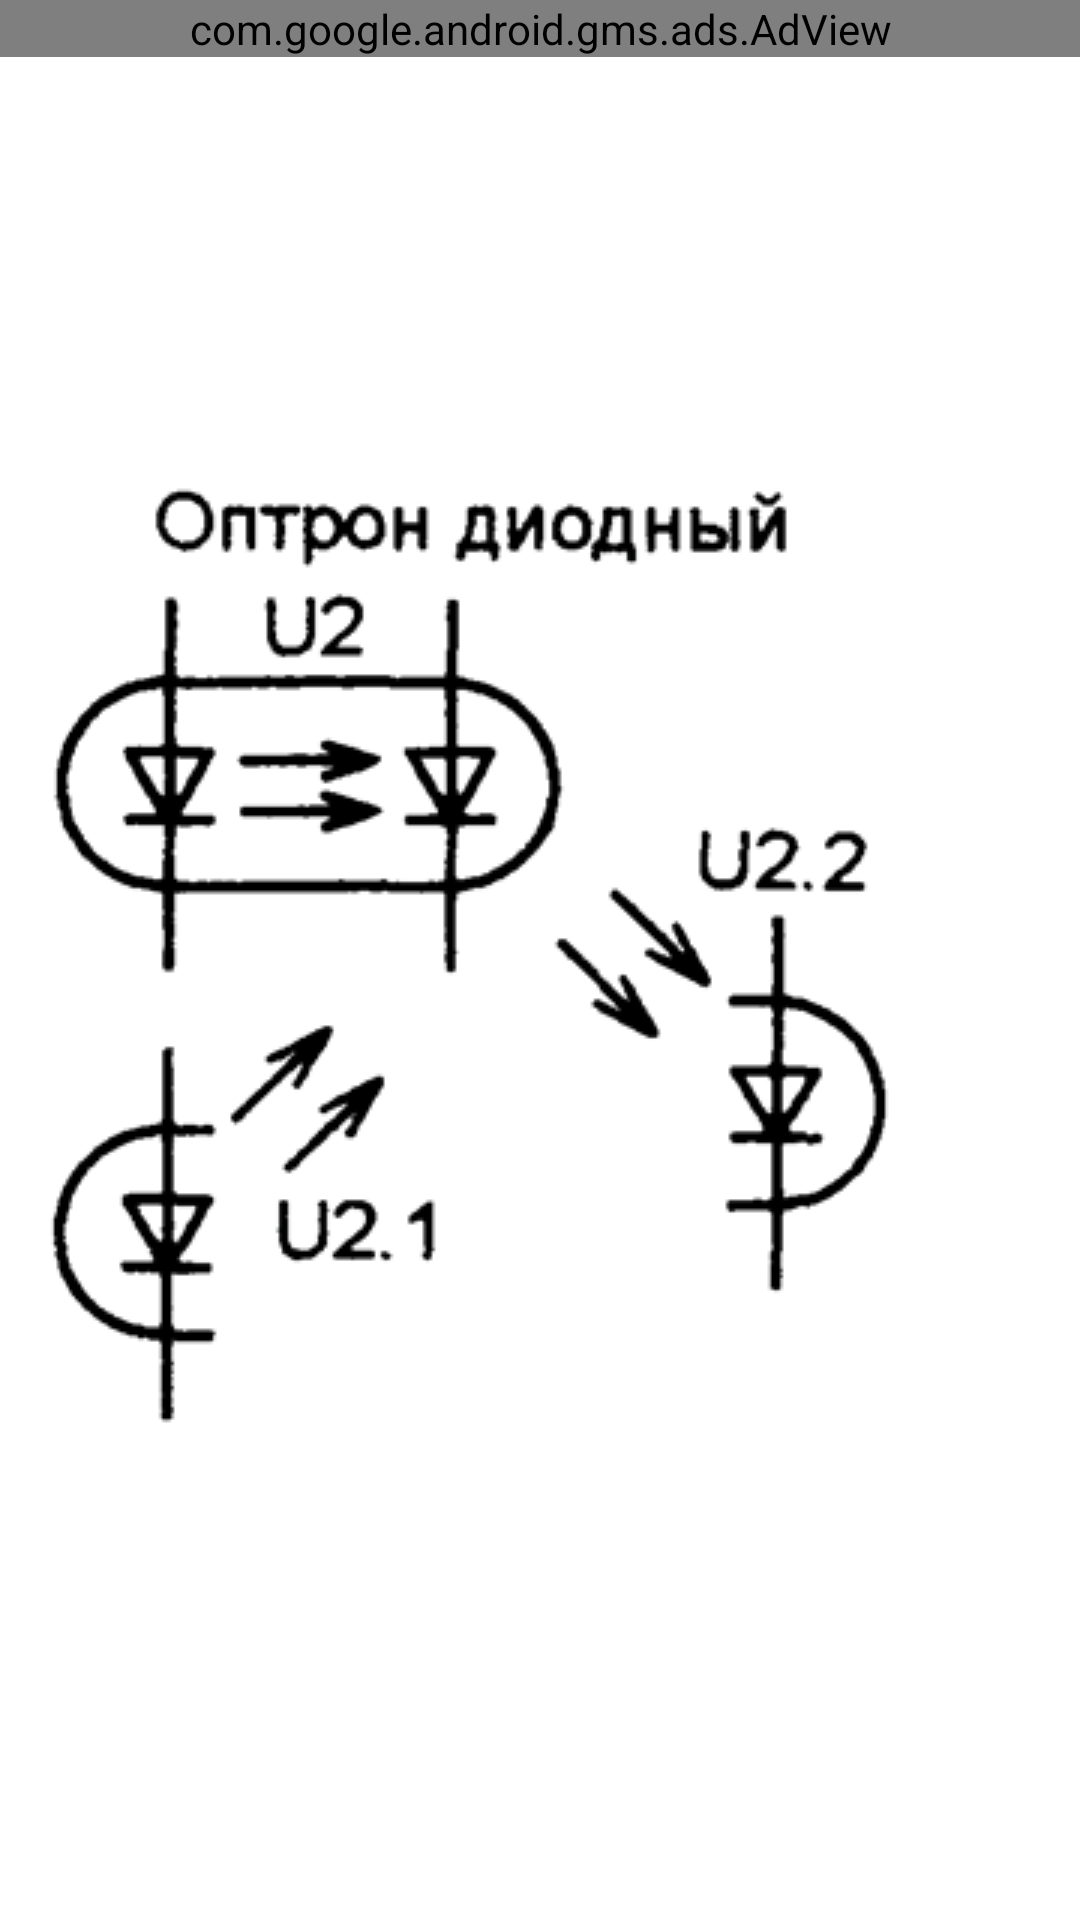

This screen was rendered from an Android layout file. Write that file and the resources it references.
<!-- AndroidManifest.xml: application theme AppTheme -->
<!-- res/layout/optd.xml -->
<?xml version="1.0" encoding="utf-8"?>
<GridLayout xmlns:android="http://schemas.android.com/apk/res/android"
    xmlns:ads="http://schemas.android.com/apk/res-auto"
    android:layout_width="match_parent"
    android:layout_height="match_parent"
    android:columnCount="1" >
     <com.google.android.gms.ads.AdView android:id="@+id/adView"
                         android:layout_width="match_parent"
                         android:layout_height="wrap_content"
                         ads:adSize="BANNER"
                         ads:adUnitId="ca-app-pub-5003430254904692/4426276367"/>

    <ImageView
        android:id="@+id/imageView1"
        android:layout_column="0"
        android:layout_gravity="left|center_vertical"
        android:layout_row="0"
        android:src="@drawable/optd" />

</GridLayout>
<!-- resources referenced by this layout -->
<resources>
  <!-- drawable optd: png bitmap (drawable, 24864 bytes) -->
</resources>
